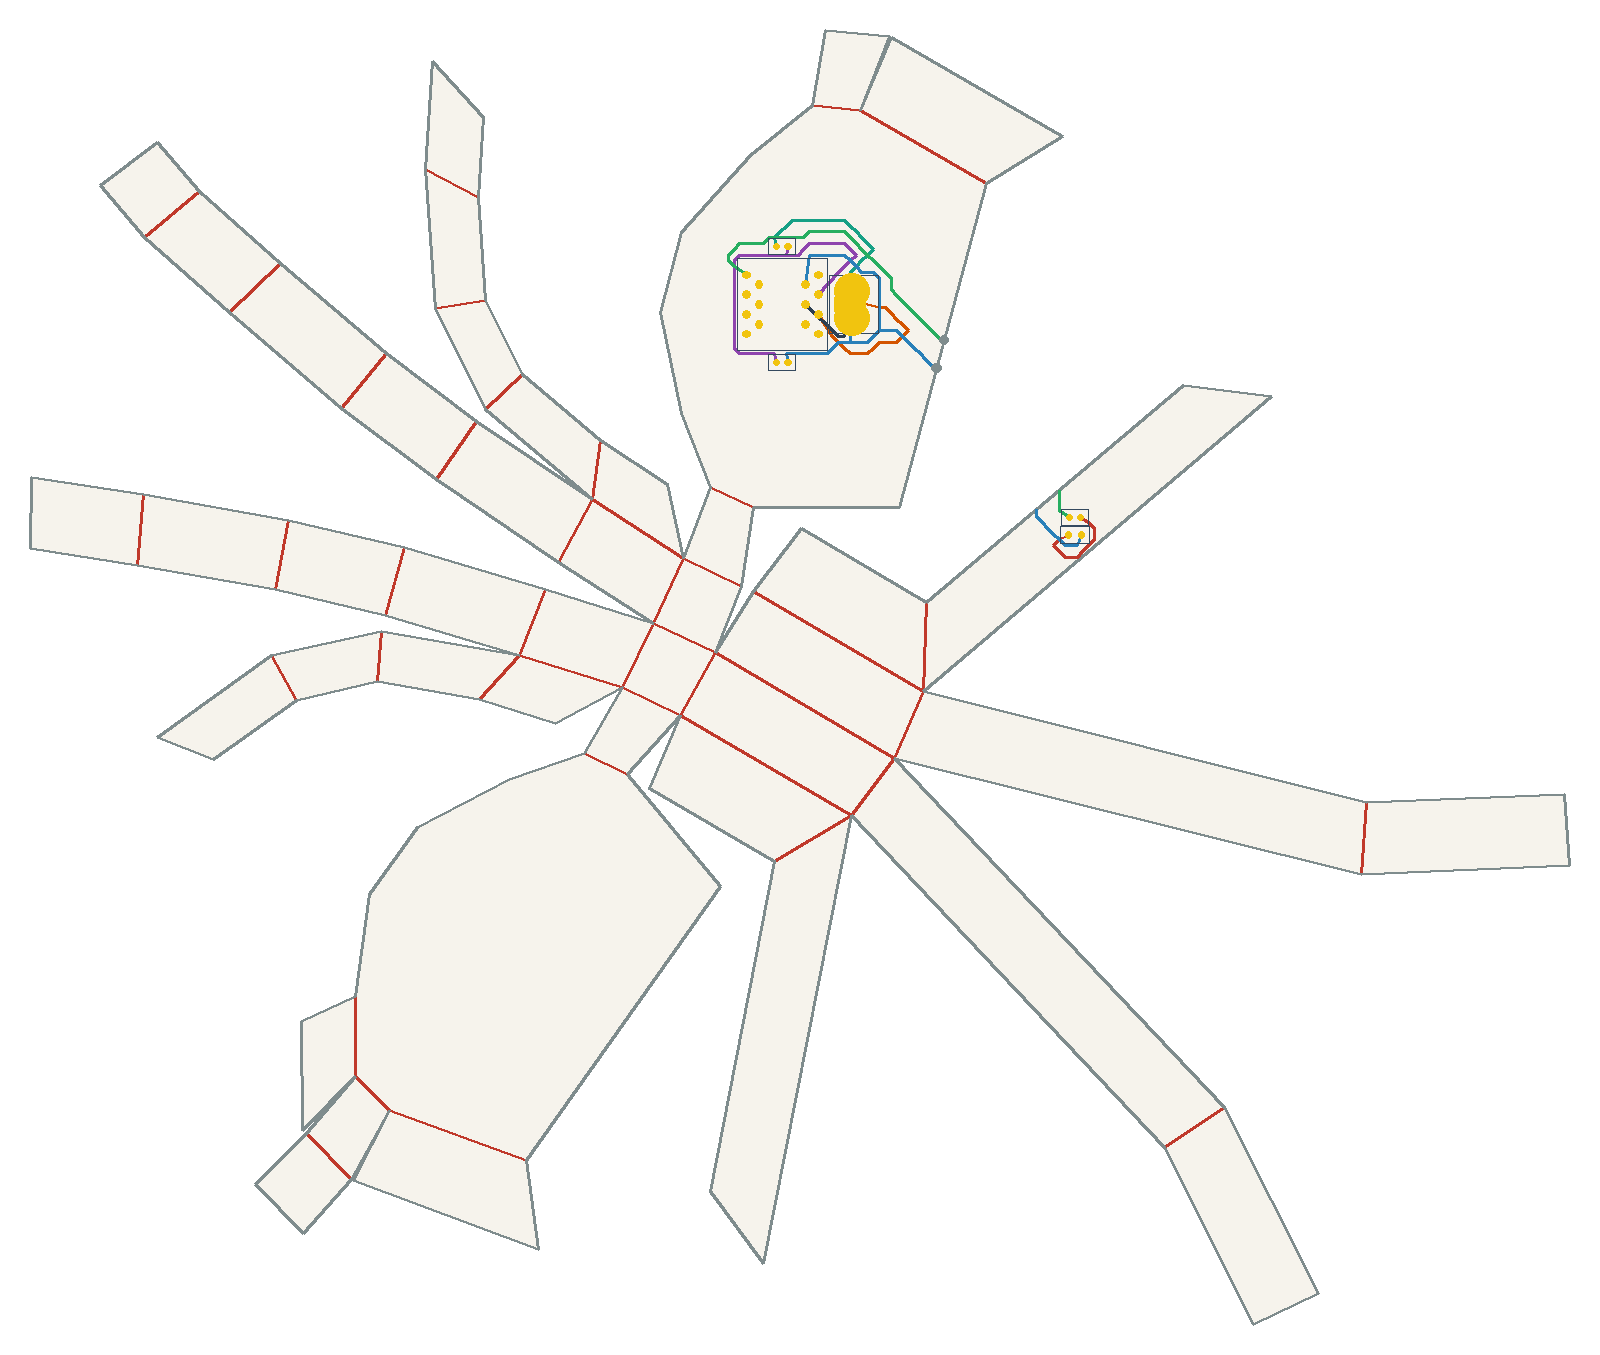

Values plotted in this chart, from the file beside it:
net, connected, length_mm, segment_count, panel_sequence, fold_sequence, crossing_kind, crossing_fold_id, crossing_theta_deg, crossing_predicted_strain, crossing_x_mm, crossing_y_mm
VBUS, 1, 46.02, 23, 0, , , , , , , 
V5, 1, 86.97, 49, 0, , , , , , , 
USB_DM, 1, 48.49, 20, 0, , , , , , , 
USB_DP, 1, 20.81, 3, 0, , , , , , , 
DRV1, 1, 88.01, 47, 0 10, S2, seam, 2, 24.32, 0.04987, 49.3, 43.37
LEDA1, 1, 25.81, 13, 10, , , , , , , 
GND, 1, 114, 59, 0 10, S2, seam, 2, 24.32, 0.04987, 47.32, 36.02
